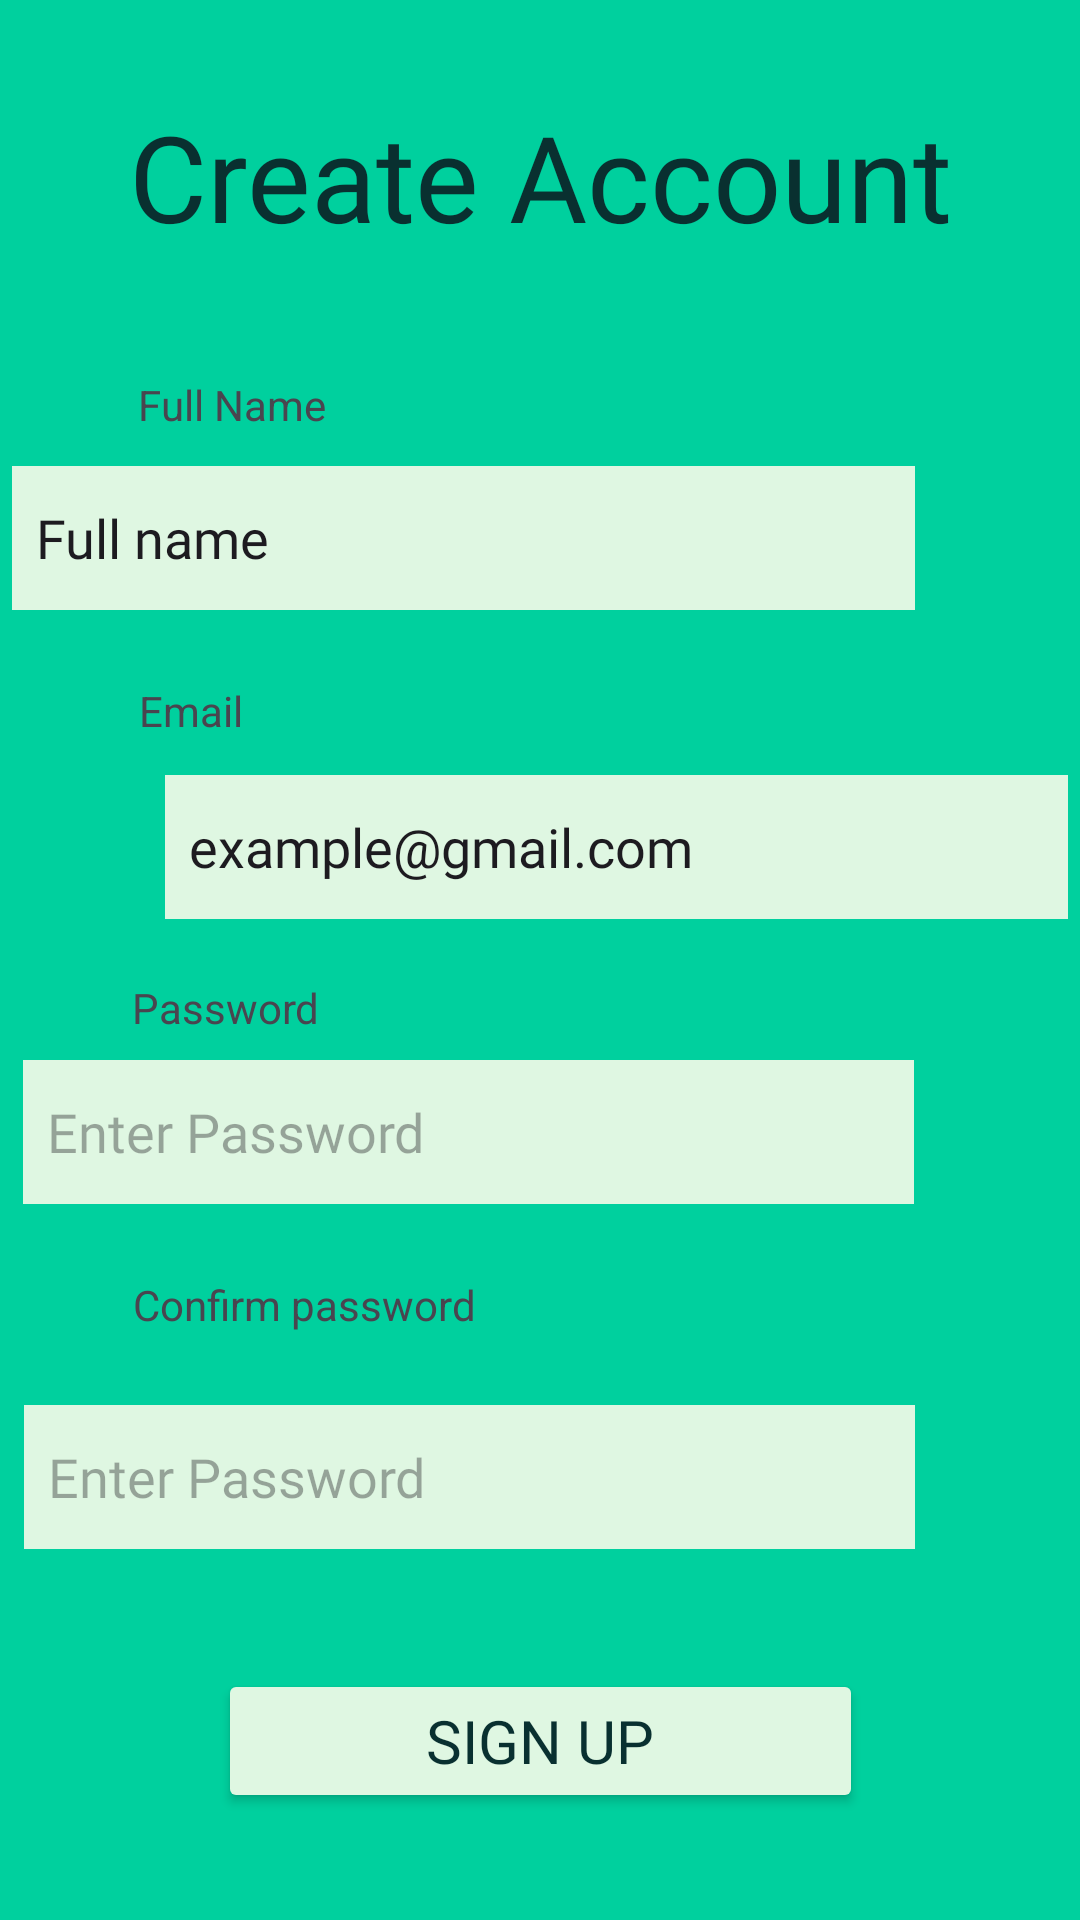

Write the Android layout XML for this screen, with the resource values it uses.
<!-- AndroidManifest.xml: application theme Theme.Moneyv1 -->
<!-- res/layout/activity_signuppage.xml -->
<?xml version="1.0" encoding="utf-8"?>

<androidx.constraintlayout.widget.ConstraintLayout
    xmlns:android="http://schemas.android.com/apk/res/android"
    xmlns:app="http://schemas.android.com/apk/res-auto"
    xmlns:tools="http://schemas.android.com/tools"
    android:id="@+id/startup"
    android:layout_width="match_parent"
    android:layout_height="match_parent"
    android:background="@color/green"
    tools:context=".StartUpScreenActivity">

    <TextView
        android:id="@+id/textHeading"
        android:layout_width="wrap_content"
        android:layout_height="wrap_content"
        android:layout_marginStart="44dp"
        android:layout_marginTop="32dp"
        android:layout_marginEnd="44dp"
        android:fontFamily="@font/poppins_bold"
        android:text="Create Account"
        android:textColor="@color/Teal_text"
        android:textSize="40sp"
        app:layout_constraintBottom_toTopOf="@+id/imageView"
        app:layout_constraintEnd_toEndOf="parent"
        app:layout_constraintStart_toStartOf="parent"
        app:layout_constraintTop_toTopOf="parent" />


    <ImageView
        android:id="@+id/imageView"
        android:layout_width="wrap_content"
        android:layout_height="wrap_content"
        app:layout_constraintEnd_toEndOf="parent"
        app:layout_constraintHorizontal_bias="0.0"
        app:layout_constraintStart_toStartOf="parent"
        app:layout_constraintTop_toBottomOf="@+id/textHeading"
        app:srcCompat="@drawable/backimage" />

    <EditText
        android:id="@+id/editTextText4"
        android:layout_width="301dp"
        android:layout_height="48dp"
        android:layout_marginTop="11dp"
        android:layout_marginEnd="55dp"
        android:layout_marginBottom="21dp"
        android:background="@color/lightest_green"
        android:fontFamily="@font/poppins"
        android:inputType="text"
        android:padding="8dp"
        android:text="Full name"
        app:layout_constraintBottom_toTopOf="@+id/textView"
        app:layout_constraintEnd_toEndOf="parent"
        app:layout_constraintHorizontal_bias="1.0"
        app:layout_constraintStart_toStartOf="parent"
        app:layout_constraintTop_toBottomOf="@+id/textView2"
        app:layout_constraintVertical_bias="0.0" />

    <Button
        android:id="@+id/button3"
        android:layout_width="215dp"
        android:layout_height="wrap_content"
        android:layout_marginTop="40dp"
        android:backgroundTint="@color/lightest_green"
        android:fontFamily="@font/poppins_semibold"
        android:text="Sign Up"
        android:textColor="@color/Teal_text"
        android:textSize="20sp"
        app:layout_constraintBottom_toBottomOf="parent"
        app:layout_constraintEnd_toEndOf="parent"
        app:layout_constraintStart_toStartOf="parent"
        app:layout_constraintTop_toBottomOf="@+id/editTextTextPassword"
        app:layout_constraintVertical_bias="0.0" />

    <EditText
        android:id="@+id/editTextText2"
        android:layout_width="301dp"
        android:layout_height="48dp"
        android:layout_marginStart="55dp"
        android:layout_marginTop="12dp"
        android:background="@color/lightest_green"
        android:fontFamily="@font/poppins"
        android:inputType="text"
        android:padding="8dp"
        android:text="example@gmail.com"
        app:layout_constraintEnd_toEndOf="parent"
        app:layout_constraintHorizontal_bias="0.0"
        app:layout_constraintStart_toStartOf="parent"
        app:layout_constraintTop_toBottomOf="@+id/textView" />


    <EditText
        android:id="@+id/editTextTextPassword3"
        android:layout_width="297dp"
        android:layout_height="48dp"
        android:layout_marginTop="8dp"
        android:layout_marginEnd="55dp"
        android:background="@color/lightest_green"
        android:ems="20"
        android:fontFamily="@font/poppins"
        android:hint="Enter Password"
        android:inputType="textPassword"
        android:padding="8dp"
        app:layout_constraintEnd_toEndOf="parent"
        app:layout_constraintHorizontal_bias="0.966"
        app:layout_constraintStart_toStartOf="parent"
        app:layout_constraintTop_toBottomOf="@+id/textView3" />

    <EditText
        android:id="@+id/editTextTextPassword"
        android:layout_width="297dp"
        android:layout_height="48dp"
        android:layout_marginTop="24dp"
        android:layout_marginEnd="55dp"
        android:background="@color/lightest_green"
        android:ems="20"
        android:fontFamily="@font/poppins"
        android:hint="Enter Password"
        android:inputType="textPassword"
        android:padding="8dp"
        app:layout_constraintEnd_toEndOf="parent"
        app:layout_constraintHorizontal_bias="1.0"
        app:layout_constraintStart_toStartOf="parent"
        app:layout_constraintTop_toBottomOf="@+id/textView6" />

    <TextView
        android:id="@+id/textView6"
        android:layout_width="wrap_content"
        android:layout_height="wrap_content"
        android:layout_marginTop="24dp"
        android:layout_marginEnd="55dp"
        android:text="Confirm password"
        app:layout_constraintEnd_toEndOf="parent"
        app:layout_constraintHorizontal_bias="0.232"
        app:layout_constraintStart_toStartOf="parent"
        app:layout_constraintTop_toBottomOf="@+id/editTextTextPassword3" />

    <TextView
        android:id="@+id/textView2"
        android:layout_width="wrap_content"
        android:layout_height="wrap_content"
        android:layout_marginTop="40dp"
        android:layout_marginEnd="41dp"
        android:text="Full Name"
        app:layout_constraintEnd_toEndOf="parent"
        app:layout_constraintHorizontal_bias="0.179"
        app:layout_constraintStart_toStartOf="parent"
        app:layout_constraintTop_toBottomOf="@+id/textHeading" />

    <TextView
        android:id="@+id/textView3"
        android:layout_width="wrap_content"
        android:layout_height="wrap_content"
        android:layout_marginTop="20dp"
        android:layout_marginEnd="83dp"
        android:text="Password"
        app:layout_constraintEnd_toEndOf="parent"
        app:layout_constraintHorizontal_bias="0.206"
        app:layout_constraintStart_toStartOf="parent"
        app:layout_constraintTop_toBottomOf="@+id/editTextText2" />

    <TextView
        android:id="@+id/textView"
        android:layout_width="wrap_content"
        android:layout_height="wrap_content"
        android:layout_marginTop="24dp"
        android:layout_marginEnd="83dp"
        android:text="Email"
        app:layout_constraintEnd_toEndOf="parent"
        app:layout_constraintHorizontal_bias="0.191"
        app:layout_constraintStart_toStartOf="parent"
        app:layout_constraintTop_toBottomOf="@+id/editTextText4" />

    <TextView
        android:id="@+id/textView9"
        android:layout_width="wrap_content"
        android:layout_height="wrap_content"
        android:layout_marginTop="33dp"
        android:text="Already have an account?"
        app:layout_constraintBottom_toBottomOf="parent"
        app:layout_constraintEnd_toEndOf="parent"
        app:layout_constraintHorizontal_bias="0.388"
        app:layout_constraintStart_toStartOf="parent"
        app:layout_constraintTop_toBottomOf="@+id/button3"
        app:layout_constraintVertical_bias="0.0" />

    <TextView
        android:id="@+id/textView10"
        android:layout_width="wrap_content"
        android:layout_height="wrap_content"
        android:layout_marginTop="33dp"
        android:text="Log in"
        android:textColor="@color/blue"
        app:layout_constraintBottom_toBottomOf="parent"
        app:layout_constraintEnd_toEndOf="parent"
        app:layout_constraintHorizontal_bias="0.737"
        app:layout_constraintStart_toStartOf="parent"
        app:layout_constraintTop_toBottomOf="@+id/button3"
        app:layout_constraintVertical_bias="0.0" />


</androidx.constraintlayout.widget.ConstraintLayout>
<!-- resources referenced by this layout -->
<resources>
  <color name="Teal_text">#093030</color>
  <color name="blue">#3299FF</color>
  <color name="green">#00D09E</color>
  <color name="lightest_green">#DFF7E2</color>
  <style name="Theme.Moneyv1" parent="Base.Theme.Moneyv1" />
  <style name="Base.Theme.Moneyv1" parent="Theme.Material3.DayNight.NoActionBar">
          
          
      </style>
</resources>
